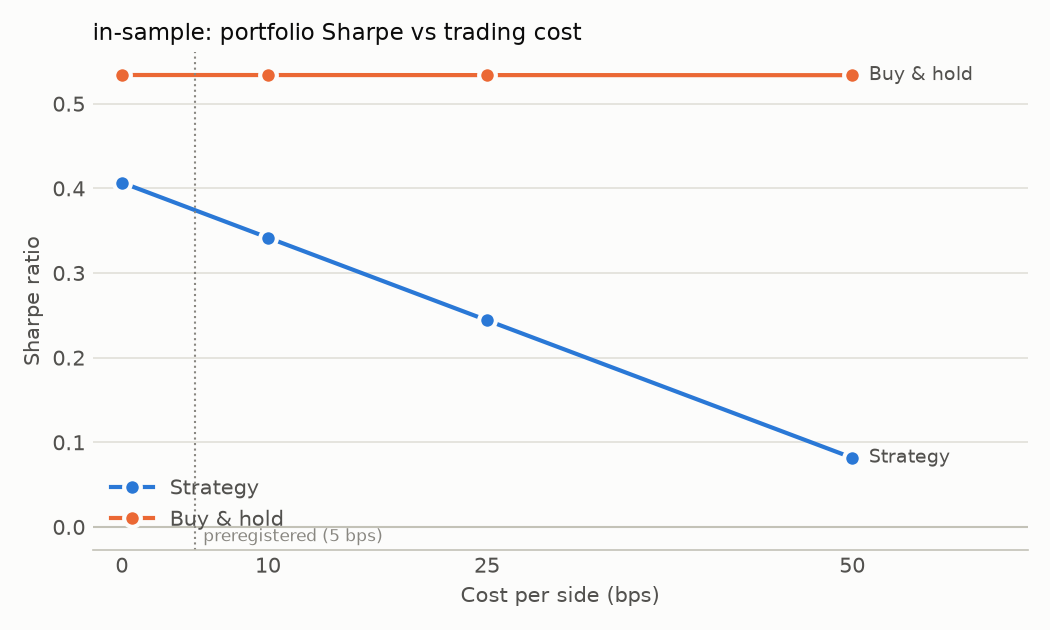

The file beside this chart, header and first rows:
cost_bps, strategy_sharpe, buy_hold_sharpe, strategy_cagr, buy_hold_cagr, trades
0, 0.4068, 0.5339, 0.07589, 0.1703, 310
10, 0.3418, 0.5339, 0.06417, 0.1702, 310
25, 0.2441, 0.5338, 0.04681, 0.1702, 310
50, 0.08175, 0.5337, 0.01848, 0.1702, 310
